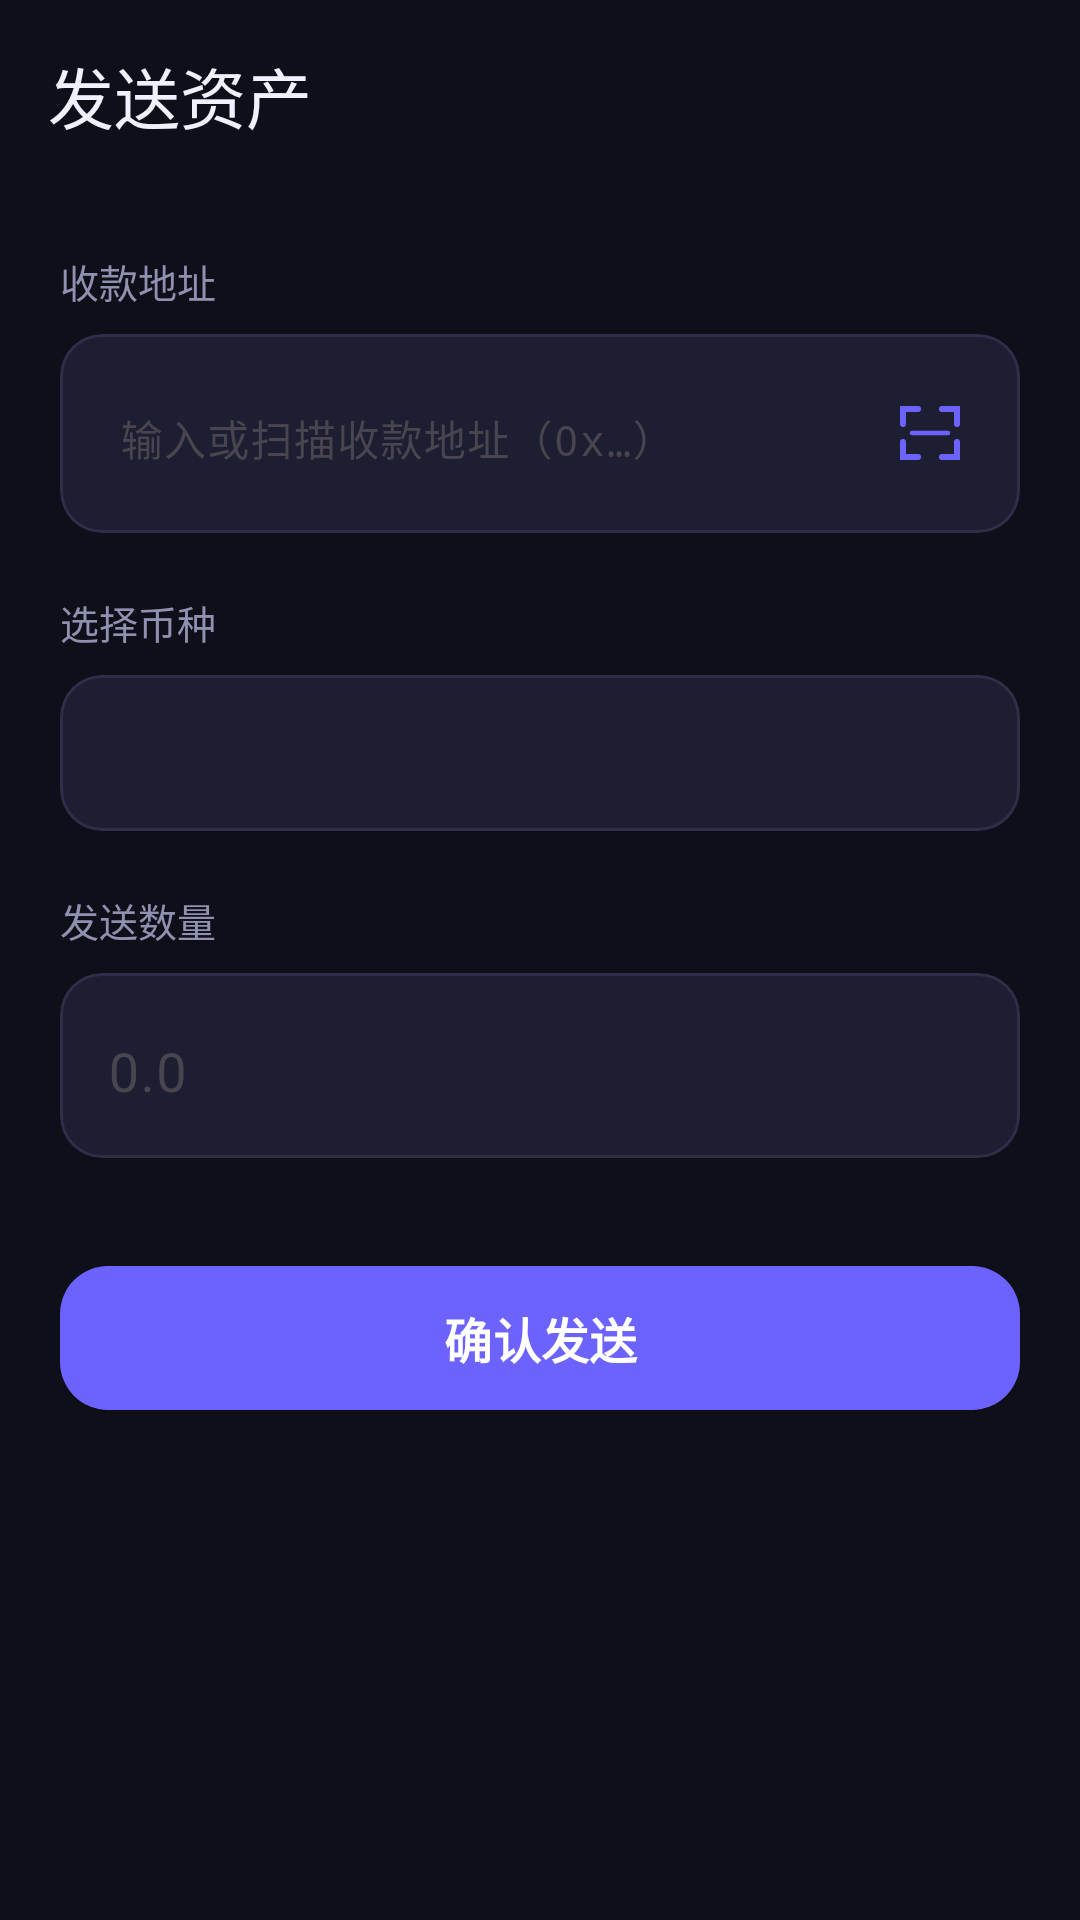

Here is an Android app screen rendered from its layout file. Give the layout XML and the strings, colors and styles it references.
<!-- AndroidManifest.xml: application theme Theme.MyApp -->
<!-- res/layout/activity_send.xml -->
<?xml version="1.0" encoding="utf-8"?>
<androidx.coordinatorlayout.widget.CoordinatorLayout
    xmlns:android="http://schemas.android.com/apk/res/android"
    xmlns:app="http://schemas.android.com/apk/res-auto"
    android:layout_width="match_parent"
    android:layout_height="match_parent"
    android:background="@color/bg_dark">

    <com.google.android.material.appbar.AppBarLayout
        android:layout_width="match_parent"
        android:layout_height="wrap_content"
        android:background="@android:color/transparent"
        app:elevation="0dp">

        <com.google.android.material.appbar.MaterialToolbar
            android:id="@+id/toolbar"
            android:layout_width="match_parent"
            android:layout_height="?attr/actionBarSize"
            android:background="@android:color/transparent"
            app:title="@string/title_send"
            app:titleTextColor="@color/text_primary"
            app:navigationIconTint="@color/text_primary"
            app:navigationIcon="@drawable/ic_arrow_back" />

    </com.google.android.material.appbar.AppBarLayout>

    <androidx.core.widget.NestedScrollView
        android:layout_width="match_parent"
        android:layout_height="match_parent"
        app:layout_behavior="@string/appbar_scrolling_view_behavior">

        <LinearLayout
            android:layout_width="match_parent"
            android:layout_height="wrap_content"
            android:orientation="vertical"
            android:padding="20dp">

            
            <TextView
                android:layout_width="wrap_content"
                android:layout_height="wrap_content"
                android:text="@string/send_label_to"
                android:textColor="@color/text_secondary"
                android:textSize="13sp"
                android:layout_marginBottom="8dp" />

            <com.google.android.material.card.MaterialCardView
                android:layout_width="match_parent"
                android:layout_height="wrap_content"
                android:layout_marginBottom="20dp"
                app:cardBackgroundColor="@color/card_surface"
                app:cardCornerRadius="14dp"
                app:strokeColor="@color/card_stroke"
                app:strokeWidth="1dp"
                app:cardElevation="0dp">

                <LinearLayout
                    android:layout_width="match_parent"
                    android:layout_height="wrap_content"
                    android:orientation="horizontal"
                    android:gravity="center_vertical"
                    android:padding="4dp">

                    <com.google.android.material.textfield.TextInputLayout
                        android:layout_width="0dp"
                        android:layout_height="wrap_content"
                        android:layout_weight="1"
                        style="@style/Widget.Material3.TextInputLayout.OutlinedBox"
                        app:boxBackgroundColor="@android:color/transparent"
                        app:hintTextColor="@color/text_hint"
                        app:boxStrokeColor="@android:color/transparent"
                        app:boxStrokeWidth="0dp"
                        app:boxStrokeWidthFocused="0dp">

                        <com.google.android.material.textfield.TextInputEditText
                            android:id="@+id/etToAddress"
                            android:layout_width="match_parent"
                            android:layout_height="wrap_content"
                            android:hint="@string/send_hint_to"
                            android:textColor="@color/text_primary"
                            android:textColorHint="@color/text_hint"
                            android:textSize="14sp"
                            android:fontFamily="monospace"
                            android:inputType="text"
                            android:maxLines="2"
                            android:background="@null" />

                    </com.google.android.material.textfield.TextInputLayout>

                    
                    <ImageButton
                        android:id="@+id/btnScanToAddress"
                        android:layout_width="44dp"
                        android:layout_height="44dp"
                        android:layout_marginEnd="4dp"
                        android:src="@drawable/ic_qr_scan"
                        android:background="?attr/selectableItemBackgroundBorderless"
                        android:contentDescription="@string/btn_scan_qr"
                        android:tint="@color/brand_primary" />

                </LinearLayout>

            </com.google.android.material.card.MaterialCardView>

            
            <TextView
                android:layout_width="wrap_content"
                android:layout_height="wrap_content"
                android:text="@string/send_label_asset"
                android:textColor="@color/text_secondary"
                android:textSize="13sp"
                android:layout_marginBottom="8dp" />

            <com.google.android.material.card.MaterialCardView
                android:layout_width="match_parent"
                android:layout_height="wrap_content"
                android:layout_marginBottom="20dp"
                app:cardBackgroundColor="@color/card_surface"
                app:cardCornerRadius="14dp"
                app:strokeColor="@color/card_stroke"
                app:strokeWidth="1dp"
                app:cardElevation="0dp">

                <Spinner
                    android:id="@+id/spinnerAsset"
                    android:layout_width="match_parent"
                    android:layout_height="52dp"
                    android:paddingStart="16dp"
                    android:paddingEnd="16dp"
                    android:background="@null"
                    android:popupBackground="@color/card_surface"
                    android:spinnerMode="dropdown" />

            </com.google.android.material.card.MaterialCardView>

            
            <TextView
                android:layout_width="wrap_content"
                android:layout_height="wrap_content"
                android:text="@string/send_label_amount"
                android:textColor="@color/text_secondary"
                android:textSize="13sp"
                android:layout_marginBottom="8dp" />

            <com.google.android.material.card.MaterialCardView
                android:layout_width="match_parent"
                android:layout_height="wrap_content"
                android:layout_marginBottom="32dp"
                app:cardBackgroundColor="@color/card_surface"
                app:cardCornerRadius="14dp"
                app:strokeColor="@color/card_stroke"
                app:strokeWidth="1dp"
                app:cardElevation="0dp">

                <com.google.android.material.textfield.TextInputLayout
                    android:layout_width="match_parent"
                    android:layout_height="wrap_content"
                    style="@style/Widget.Material3.TextInputLayout.OutlinedBox"
                    app:boxBackgroundColor="@android:color/transparent"
                    app:hintTextColor="@color/text_hint"
                    app:boxStrokeColor="@android:color/transparent"
                    app:boxStrokeWidth="0dp"
                    app:boxStrokeWidthFocused="0dp">

                    <com.google.android.material.textfield.TextInputEditText
                        android:id="@+id/etAmount"
                        android:layout_width="match_parent"
                        android:layout_height="wrap_content"
                        android:hint="@string/send_hint_amount"
                        android:textColor="@color/text_primary"
                        android:textColorHint="@color/text_hint"
                        android:textSize="18sp"
                        android:inputType="numberDecimal"
                        android:background="@null"
                        android:padding="16dp" />

                </com.google.android.material.textfield.TextInputLayout>

            </com.google.android.material.card.MaterialCardView>

            
            <com.google.android.material.button.MaterialButton
                android:id="@+id/btnConfirmSend"
                style="@style/Widget.Material3.Button"
                android:layout_width="match_parent"
                android:layout_height="56dp"
                android:text="@string/btn_confirm_send"
                android:textSize="16sp"
                android:textStyle="bold"
                app:cornerRadius="16dp"
                app:backgroundTint="@color/brand_primary"
                app:icon="@drawable/ic_send"
                app:iconGravity="textStart"
                app:iconTint="@color/white" />

        </LinearLayout>

    </androidx.core.widget.NestedScrollView>

    
    <FrameLayout
        android:id="@+id/layoutLoading"
        android:layout_width="match_parent"
        android:layout_height="match_parent"
        android:background="#CC0F0F1A"
        android:visibility="gone"
        android:clickable="true"
        android:focusable="true">

        <LinearLayout
            android:layout_width="wrap_content"
            android:layout_height="wrap_content"
            android:layout_gravity="center"
            android:orientation="vertical"
            android:gravity="center"
            android:padding="32dp"
            android:background="@color/card_surface"
            android:backgroundTint="@color/card_surface">

            <ProgressBar
                android:layout_width="48dp"
                android:layout_height="48dp"
                android:indeterminateTint="@color/brand_primary" />

            <TextView
                android:layout_width="wrap_content"
                android:layout_height="wrap_content"
                android:layout_marginTop="16dp"
                android:text="@string/send_loading"
                android:textColor="@color/text_secondary"
                android:textSize="14sp" />

        </LinearLayout>

    </FrameLayout>

</androidx.coordinatorlayout.widget.CoordinatorLayout>
<!-- resources referenced by this layout -->
<resources>
  <color name="bg_dark">#0F0F1A</color>
  <color name="brand_primary">#6C63FF</color>
  <color name="card_stroke">#2E2E4A</color>
  <color name="card_surface">#1E1E32</color>
  <color name="text_hint">#606080</color>
  <color name="text_primary">#F0F0FF</color>
  <color name="text_secondary">#9090B0</color>
  <color name="white">#FFFFFFFF</color>
  <!-- drawable ic_qr_scan (drawable) -->
  <?xml version="1.0" encoding="utf-8"?>
  <vector xmlns:android="http://schemas.android.com/apk/res/android"
      android:width="24dp"
      android:height="24dp"
      android:viewportWidth="24"
      android:viewportHeight="24">
  
      
      <path android:fillColor="@android:color/transparent"
          android:strokeColor="#FFFFFF"
          android:strokeWidth="2"
          android:strokeLineCap="round"
          android:pathData="M3,9 L3,4 L8,4" />
      
      <path android:fillColor="@android:color/transparent"
          android:strokeColor="#FFFFFF"
          android:strokeWidth="2"
          android:strokeLineCap="round"
          android:pathData="M21,9 L21,4 L16,4" />
      
      <path android:fillColor="@android:color/transparent"
          android:strokeColor="#FFFFFF"
          android:strokeWidth="2"
          android:strokeLineCap="round"
          android:pathData="M3,15 L3,20 L8,20" />
      
      <path android:fillColor="@android:color/transparent"
          android:strokeColor="#FFFFFF"
          android:strokeWidth="2"
          android:strokeLineCap="round"
          android:pathData="M21,15 L21,20 L16,20" />
      
      <path android:fillColor="@android:color/transparent"
          android:strokeColor="#FFFFFF"
          android:strokeWidth="1.5"
          android:strokeLineCap="round"
          android:pathData="M6,12 L18,12" />
  
  </vector>
  <string name="btn_confirm_send">确认发送</string>
  <string name="btn_scan_qr">扫描二维码</string>
  <string name="send_hint_amount">0.0</string>
  <string name="send_hint_to">输入或扫描收款地址（0x…）</string>
  <string name="send_label_amount">发送数量</string>
  <string name="send_label_asset">选择币种</string>
  <string name="send_label_to">收款地址</string>
  <string name="send_loading">正在发送，请稍候…</string>
  <string name="title_send">发送资产</string>
  <style name="Theme.MyApp" parent="Theme.Material3.DayNight.NoActionBar">
          <item name="colorPrimary">@color/brand_primary</item>
          <item name="colorPrimaryVariant">@color/brand_primary_dark</item>
          <item name="colorSecondary">@color/brand_accent</item>
          <item name="android:windowBackground">@color/bg_dark</item>
          <item name="android:statusBarColor">@android:color/transparent</item>
          <item name="android:navigationBarColor">@color/bg_dark</item>
          <item name="android:windowLightStatusBar">false</item>
      </style>
  <color name="brand_primary_dark">#4B44CC</color>
  <color name="brand_accent">#00D4AA</color>
</resources>
